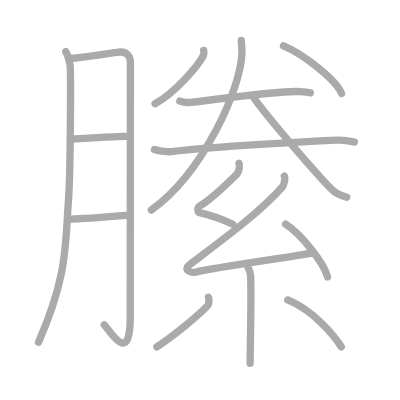
t = 0.00 s
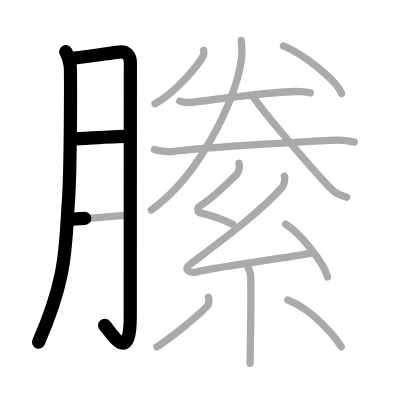
t = 3.25 s
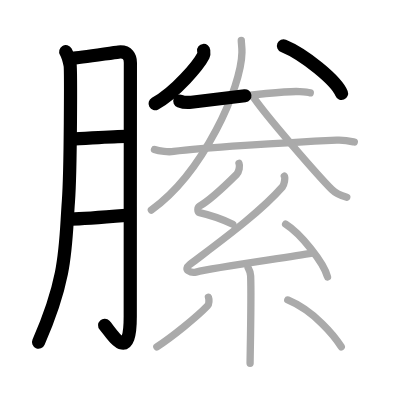
t = 6.50 s
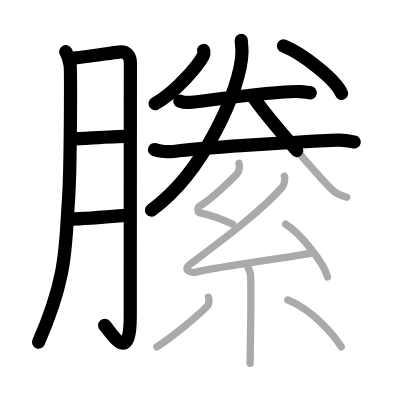
t = 9.50 s
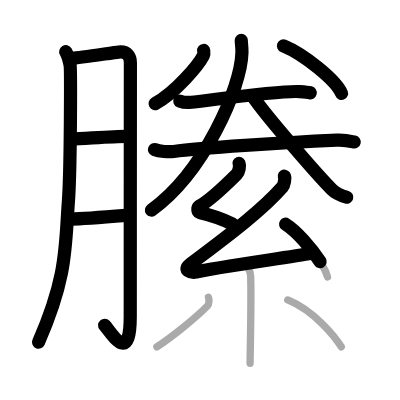
t = 12.75 s
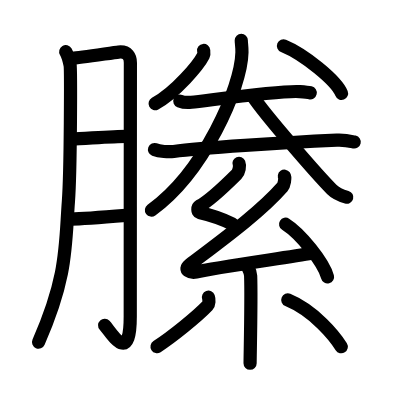
t = 16.00 s

The animated SVG that drew these frames (rendered in a browser with its animation timeline set to each time). Animation: 16 SMIL elements (animate=16); one cycle of 16.00 s.

<?xml version="1.0" standalone="no"?>
<!DOCTYPE svg PUBLIC "-//W3C//DTD SVG 1.1//EN"   "http://www.w3.org/Graphics/SVG/1.1/DTD/svg11.dtd">
<svg width="400px" height="400px"  version="1.1" xmlns="http://www.w3.org/2000/svg">
  <defs>
    <marker id="Triangle" viewBox="0 0 10 10" refX="0" refY="5" markerUnits="strokeWidth" markerWidth="3" style="stroke-opacity:0%;fill:#aaaaaa;" markerHeight="2" orient="auto">
      <path d="M 0 0 L 10 5 L 0 10 z" />
    </marker>
    
    <marker id="Arrow" viewBox="0 0 10 10" refX="5" refY="5" markerUnits="strokeWidth" markerWidth="1.8" style="stroke-opacity:0%;fill:#770000;" markerHeight="2" orient="auto">
      <path d="M 0 4 L 6 4 L 4 1 L 10 5 L 4 9 L 6 6 L 0 6 z" />
        <circle cx="5" cy="5" r="5" />
      </marker>
    
    <marker id="TriangleRed" viewBox="0 0 10 10" refX="0" refY="5" markerUnits="strokeWidth" markerWidth="3" style="stroke-opacity:0%;fill:#CC0000;" markerHeight="2" orient="auto">
      <path d="M 0 0 L 10 5 L 0 10 z" />
    </marker>
    
    <marker id="ArrowRed" viewBox="0 0 10 10" refX="5" refY="5" markerUnits="strokeWidth" markerWidth="1.8" style="stroke-opacity:0%;fill:#CC0000;" markerHeight="2" orient="auto">
      <path d="M 0 4 L 6 4 L 4 1 L 10 5 L 4 9 L 6 6 L 0 6 z" />
        <circle cx="5" cy="5" r="5" />
      </marker>
    
  </defs>
  
  <path style="fill:#ffffff; fill-opacity:100%; fill-rule:evenodd; stroke-width:0;" d="M 0 0 L 400px 0 L 400px 400px L 0 400px L 0 0" />

  <g transform="scale(3.6697247706422 3.6697247706422)">
<path style="fill:none; fill-opacity:0%; fill-rule:evenodd; stroke:#aaaaaa; stroke-opacity:100%; stroke-width: 1.5pt; stroke-linejoin:round; stroke-linecap:round;" d="M17.91 14.07c0.6 1.05 0.99 2.63 1.19 3.65c0.2 1.02 0.17 28.62-0.46 37.16c-0.9 12.15-0.21 20.25-8.14 38.37"></path>
<path style="fill:none; fill-opacity:0%; fill-rule:evenodd; stroke:#aaaaaa; stroke-opacity:100%; stroke-width: 1.5pt; stroke-linejoin:round; stroke-linecap:round;" d="M19.7 15.87c1.93-0.06 11.18-1.54 12.61-1.68c2.58-0.25 3.22 1.42 3.22 2.9c0 3.51-0.04 49.27-0.04 69.22c0 13.72-5.43 3.87-7.08 2.22"></path>
<path style="fill:none; fill-opacity:0%; fill-rule:evenodd; stroke:#aaaaaa; stroke-opacity:100%; stroke-width: 1.5pt; stroke-linejoin:round; stroke-linecap:round;" d="M19.5 37.87c4.02-0.16 11.37-0.71 14.9-0.72"></path>
<path style="fill:none; fill-opacity:0%; fill-rule:evenodd; stroke:#aaaaaa; stroke-opacity:100%; stroke-width: 1.5pt; stroke-linejoin:round; stroke-linecap:round;" d="M19.39 59.7c3.19-0.07 10.59-0.66 14.92-1.01"></path>
<path style="fill:none; fill-opacity:0%; fill-rule:evenodd; stroke:#aaaaaa; stroke-opacity:100%; stroke-width: 1.5pt; stroke-linejoin:round; stroke-linecap:round;" d="M55.5 13.75c0.04 0.34 0.16 0.92-0.07 1.37c-1.32 2.6-7.55 10.04-13.18 13.13"></path>
<path style="fill:none; fill-opacity:0%; fill-rule:evenodd; stroke:#aaaaaa; stroke-opacity:100%; stroke-width: 1.5pt; stroke-linejoin:round; stroke-linecap:round;" d="M77.25 12.5c5.58 2.29 14.42 9.41 15.82 12.97"></path>
<path style="fill:none; fill-opacity:0%; fill-rule:evenodd; stroke:#aaaaaa; stroke-opacity:100%; stroke-width: 1.5pt; stroke-linejoin:round; stroke-linecap:round;" d="M49 27.54c0.82 0.33 2.33 0.42 3.15 0.33c5.24-0.56 24.44-3.28 29.52-2.9c1.36 0.1 2.19 0.16 2.88 0.32"></path>
<path style="fill:none; fill-opacity:0%; fill-rule:evenodd; stroke:#aaaaaa; stroke-opacity:100%; stroke-width: 1.5pt; stroke-linejoin:round; stroke-linecap:round;" d="M42.1 40.75c1.36 0.52 3.87 0.7 5.23 0.52c7.34-0.95 29.69-2.38 44.45-3.08c2.27-0.11 3.63 0.25 4.77 0.51"></path>
<path style="fill:none; fill-opacity:0%; fill-rule:evenodd; stroke:#aaaaaa; stroke-opacity:100%; stroke-width: 1.5pt; stroke-linejoin:round; stroke-linecap:round;" d="M65.75 11c0 0.87 0.21 1.71 0.18 3.28C65.76 23.87 55.5 47 41.25 57.25"></path>
<path style="fill:none; fill-opacity:0%; fill-rule:evenodd; stroke:#aaaaaa; stroke-opacity:100%; stroke-width: 1.5pt; stroke-linejoin:round; stroke-linecap:round;" d="M68.94 26.31c3.34 5.06 17.76 21.58 21.45 25.29c1.25 1.26 2.86 1.79 4.11 2.15"></path>
<path style="fill:none; fill-opacity:0%; fill-rule:evenodd; stroke:#aaaaaa; stroke-opacity:100%; stroke-width: 1.5pt; stroke-linejoin:round; stroke-linecap:round;" d="M65.13 44.5c0.29 0.7 0.05 2.3-0.65 3c-3.07 3.05-7.19 7.01-10.12 8.66c-0.6 0.34-0.58 1.63 0 1.76c3.07 0.7 6.44 1.88 9.07 3.17"></path>
<path style="fill:none; fill-opacity:0%; fill-rule:evenodd; stroke:#aaaaaa; stroke-opacity:100%; stroke-width: 1.5pt; stroke-linejoin:round; stroke-linecap:round;" d="M77.49 48c0.32 0.45-0.08 2.42-0.5 2.9c-6.15 7.04-16.87 14.8-25.32 21.22c-1.94 1.47 0.48 2.31 1.74 2.02C58.7 72.88 78.21 70.2 85 69"></path>
<path style="fill:none; fill-opacity:0%; fill-rule:evenodd; stroke:#aaaaaa; stroke-opacity:100%; stroke-width: 1.5pt; stroke-linejoin:round; stroke-linecap:round;" d="M77.83 61.1c4.03 2.53 10.41 10.42 11.42 14.36"></path>
<path style="fill:none; fill-opacity:0%; fill-rule:evenodd; stroke:#aaaaaa; stroke-opacity:100%; stroke-width: 1.5pt; stroke-linejoin:round; stroke-linecap:round;" d="M67.57 72.87c0.05 0.2 0.68 1.03 0.73 2.28c0.23 6.02-0.15 21.79-0.15 23.84"></path>
<path style="fill:none; fill-opacity:0%; fill-rule:evenodd; stroke:#aaaaaa; stroke-opacity:100%; stroke-width: 1.5pt; stroke-linejoin:round; stroke-linecap:round;" d="M56.8 80.98c0.23 0.63 0.2 1.88-0.24 2.33c-2.81 2.95-9.83 8.65-13.82 11.19"></path>
<path style="fill:none; fill-opacity:0%; fill-rule:evenodd; stroke:#aaaaaa; stroke-opacity:100%; stroke-width: 1.5pt; stroke-linejoin:round; stroke-linecap:round;" d="M78.42 81.74C85.71 84.75 91.31 91.77 93 94.5"></path>

<path style="fill:none; fill-opacity:0%; fill-rule:evenodd; stroke:#000000; stroke-opacity:100%; stroke-width: 2.7pt; stroke-linejoin:round; stroke-linecap:round;" d="M17.91 14.07c0.6 1.05 0.99 2.63 1.19 3.65c0.2 1.02 0.17 28.62-0.46 37.16c-0.9 12.15-0.21 20.25-8.14 38.37" pathLength="100" stroke-dashoffset="100" stroke-dasharray="100 105"><animate id="dashAnim1" attributeName="stroke-dashoffset" from="100" to="0" dur="1s" calcMode="linear" fill="freeze"/></path>
<path style="fill:none; fill-opacity:0%; fill-rule:evenodd; stroke:#000000; stroke-opacity:100%; stroke-width: 2.7pt; stroke-linejoin:round; stroke-linecap:round;" d="M19.7 15.87c1.93-0.06 11.18-1.54 12.61-1.68c2.58-0.25 3.22 1.42 3.22 2.9c0 3.51-0.04 49.27-0.04 69.22c0 13.72-5.43 3.87-7.08 2.22" pathLength="100" stroke-dashoffset="100" stroke-dasharray="100 105"><animate id="dashAnim2" attributeName="stroke-dashoffset" from="100" to="0" dur="1s" calcMode="linear" begin="dashAnim1.end" fill="freeze"/></path>
<path style="fill:none; fill-opacity:0%; fill-rule:evenodd; stroke:#000000; stroke-opacity:100%; stroke-width: 2.7pt; stroke-linejoin:round; stroke-linecap:round;" d="M19.5 37.87c4.02-0.16 11.37-0.71 14.9-0.72" pathLength="100" stroke-dashoffset="100" stroke-dasharray="100 105"><animate id="dashAnim3" attributeName="stroke-dashoffset" from="100" to="0" dur="1s" calcMode="linear" begin="dashAnim2.end" fill="freeze"/></path>
<path style="fill:none; fill-opacity:0%; fill-rule:evenodd; stroke:#000000; stroke-opacity:100%; stroke-width: 2.7pt; stroke-linejoin:round; stroke-linecap:round;" d="M19.39 59.7c3.19-0.07 10.59-0.66 14.92-1.01" pathLength="100" stroke-dashoffset="100" stroke-dasharray="100 105"><animate id="dashAnim4" attributeName="stroke-dashoffset" from="100" to="0" dur="1s" calcMode="linear" begin="dashAnim3.end" fill="freeze"/></path>
<path style="fill:none; fill-opacity:0%; fill-rule:evenodd; stroke:#000000; stroke-opacity:100%; stroke-width: 2.7pt; stroke-linejoin:round; stroke-linecap:round;" d="M55.5 13.75c0.04 0.34 0.16 0.92-0.07 1.37c-1.32 2.6-7.55 10.04-13.18 13.13" pathLength="100" stroke-dashoffset="100" stroke-dasharray="100 105"><animate id="dashAnim5" attributeName="stroke-dashoffset" from="100" to="0" dur="1s" calcMode="linear" begin="dashAnim4.end" fill="freeze"/></path>
<path style="fill:none; fill-opacity:0%; fill-rule:evenodd; stroke:#000000; stroke-opacity:100%; stroke-width: 2.7pt; stroke-linejoin:round; stroke-linecap:round;" d="M77.25 12.5c5.58 2.29 14.42 9.41 15.82 12.97" pathLength="100" stroke-dashoffset="100" stroke-dasharray="100 105"><animate id="dashAnim6" attributeName="stroke-dashoffset" from="100" to="0" dur="1s" calcMode="linear" begin="dashAnim5.end" fill="freeze"/></path>
<path style="fill:none; fill-opacity:0%; fill-rule:evenodd; stroke:#000000; stroke-opacity:100%; stroke-width: 2.7pt; stroke-linejoin:round; stroke-linecap:round;" d="M49 27.54c0.82 0.33 2.33 0.42 3.15 0.33c5.24-0.56 24.44-3.28 29.52-2.9c1.36 0.1 2.19 0.16 2.88 0.32" pathLength="100" stroke-dashoffset="100" stroke-dasharray="100 105"><animate id="dashAnim7" attributeName="stroke-dashoffset" from="100" to="0" dur="1s" calcMode="linear" begin="dashAnim6.end" fill="freeze"/></path>
<path style="fill:none; fill-opacity:0%; fill-rule:evenodd; stroke:#000000; stroke-opacity:100%; stroke-width: 2.7pt; stroke-linejoin:round; stroke-linecap:round;" d="M42.1 40.75c1.36 0.52 3.87 0.7 5.23 0.52c7.34-0.95 29.69-2.38 44.45-3.08c2.27-0.11 3.63 0.25 4.77 0.51" pathLength="100" stroke-dashoffset="100" stroke-dasharray="100 105"><animate id="dashAnim8" attributeName="stroke-dashoffset" from="100" to="0" dur="1s" calcMode="linear" begin="dashAnim7.end" fill="freeze"/></path>
<path style="fill:none; fill-opacity:0%; fill-rule:evenodd; stroke:#000000; stroke-opacity:100%; stroke-width: 2.7pt; stroke-linejoin:round; stroke-linecap:round;" d="M65.75 11c0 0.87 0.21 1.71 0.18 3.28C65.76 23.87 55.5 47 41.25 57.25" pathLength="100" stroke-dashoffset="100" stroke-dasharray="100 105"><animate id="dashAnim9" attributeName="stroke-dashoffset" from="100" to="0" dur="1s" calcMode="linear" begin="dashAnim8.end" fill="freeze"/></path>
<path style="fill:none; fill-opacity:0%; fill-rule:evenodd; stroke:#000000; stroke-opacity:100%; stroke-width: 2.7pt; stroke-linejoin:round; stroke-linecap:round;" d="M68.94 26.31c3.34 5.06 17.76 21.58 21.45 25.29c1.25 1.26 2.86 1.79 4.11 2.15" pathLength="100" stroke-dashoffset="100" stroke-dasharray="100 105"><animate id="dashAnim10" attributeName="stroke-dashoffset" from="100" to="0" dur="1s" calcMode="linear" begin="dashAnim9.end" fill="freeze"/></path>
<path style="fill:none; fill-opacity:0%; fill-rule:evenodd; stroke:#000000; stroke-opacity:100%; stroke-width: 2.7pt; stroke-linejoin:round; stroke-linecap:round;" d="M65.13 44.5c0.29 0.7 0.05 2.3-0.65 3c-3.07 3.05-7.19 7.01-10.12 8.66c-0.6 0.34-0.58 1.63 0 1.76c3.07 0.7 6.44 1.88 9.07 3.17" pathLength="100" stroke-dashoffset="100" stroke-dasharray="100 105"><animate id="dashAnim11" attributeName="stroke-dashoffset" from="100" to="0" dur="1s" calcMode="linear" begin="dashAnim10.end" fill="freeze"/></path>
<path style="fill:none; fill-opacity:0%; fill-rule:evenodd; stroke:#000000; stroke-opacity:100%; stroke-width: 2.7pt; stroke-linejoin:round; stroke-linecap:round;" d="M77.49 48c0.32 0.45-0.08 2.42-0.5 2.9c-6.15 7.04-16.87 14.8-25.32 21.22c-1.94 1.47 0.48 2.31 1.74 2.02C58.7 72.88 78.21 70.2 85 69" pathLength="100" stroke-dashoffset="100" stroke-dasharray="100 105"><animate id="dashAnim12" attributeName="stroke-dashoffset" from="100" to="0" dur="1s" calcMode="linear" begin="dashAnim11.end" fill="freeze"/></path>
<path style="fill:none; fill-opacity:0%; fill-rule:evenodd; stroke:#000000; stroke-opacity:100%; stroke-width: 2.7pt; stroke-linejoin:round; stroke-linecap:round;" d="M77.83 61.1c4.03 2.53 10.41 10.42 11.42 14.36" pathLength="100" stroke-dashoffset="100" stroke-dasharray="100 105"><animate id="dashAnim13" attributeName="stroke-dashoffset" from="100" to="0" dur="1s" calcMode="linear" begin="dashAnim12.end" fill="freeze"/></path>
<path style="fill:none; fill-opacity:0%; fill-rule:evenodd; stroke:#000000; stroke-opacity:100%; stroke-width: 2.7pt; stroke-linejoin:round; stroke-linecap:round;" d="M67.57 72.87c0.05 0.2 0.68 1.03 0.73 2.28c0.23 6.02-0.15 21.79-0.15 23.84" pathLength="100" stroke-dashoffset="100" stroke-dasharray="100 105"><animate id="dashAnim14" attributeName="stroke-dashoffset" from="100" to="0" dur="1s" calcMode="linear" begin="dashAnim13.end" fill="freeze"/></path>
<path style="fill:none; fill-opacity:0%; fill-rule:evenodd; stroke:#000000; stroke-opacity:100%; stroke-width: 2.7pt; stroke-linejoin:round; stroke-linecap:round;" d="M56.8 80.98c0.23 0.63 0.2 1.88-0.24 2.33c-2.81 2.95-9.83 8.65-13.82 11.19" pathLength="100" stroke-dashoffset="100" stroke-dasharray="100 105"><animate id="dashAnim15" attributeName="stroke-dashoffset" from="100" to="0" dur="1s" calcMode="linear" begin="dashAnim14.end" fill="freeze"/></path>
<path style="fill:none; fill-opacity:0%; fill-rule:evenodd; stroke:#000000; stroke-opacity:100%; stroke-width: 2.7pt; stroke-linejoin:round; stroke-linecap:round;" d="M78.42 81.74C85.71 84.75 91.31 91.77 93 94.5" pathLength="100" stroke-dashoffset="100" stroke-dasharray="100 105"><animate id="dashAnim16" attributeName="stroke-dashoffset" from="100" to="0" dur="1s" calcMode="linear" begin="dashAnim15.end" fill="freeze"/></path>

</g>

</svg>  
          
